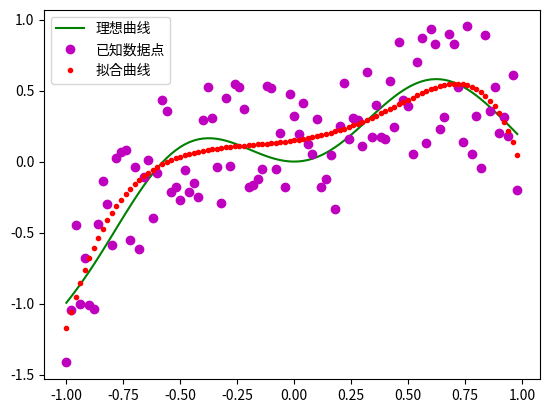

Recreate this plot in Python.
# -*- coding: utf-8 -*-
"""
Created on Fri May 17 14:04:13 2019

[redacted]
"""

import numpy as np  
import matplotlib.pyplot as plt  
    
x = np.arange(-1,1,0.02)  
y = ((x*x-1)**3+1)*(np.cos(x*2)+0.6*np.sin(x*1.3))
 
y1 = y+(np.random.rand(len(x))-0.5)
 
##################################
### 核心程序
#使用函数y=ax^3+bx^2+cx+d对离散点进行拟合，最高次方需要便于修改，所以不能全部列举，需要使用循环
#A矩阵
m=[]
for i in range(7):#这里选的最高次为x^7的多项式
    a=x**(i)
    m.append(a)
A=np.array(m).T
b=y1.reshape(y1.shape[0],1)
 
##################################
 
def projection(A,b):
    AA = A.T.dot(A)#A乘以A转置
    w=np.linalg.inv(AA).dot(A.T).dot(b)
    print (w)#w=[[-0.03027851][ 0.1995869 ] [ 2.43887827] [ 1.28426472][-5.60888682] [-0.98754851][ 2.78427031]]
    return A.dot(w)
 
yw = projection(A,b)
yw.shape = (yw.shape[0],)
 
plt.plot(x,y,color='g',linestyle='-',marker='',label=u"理想曲线") 
plt.plot(x,y1,color='m',linestyle='',marker='o',label=u"已知数据点")
plt.plot(x,yw,color='r',linestyle='',marker='.',label=u"拟合曲线")
plt.legend(loc='upper left')
plt.show()